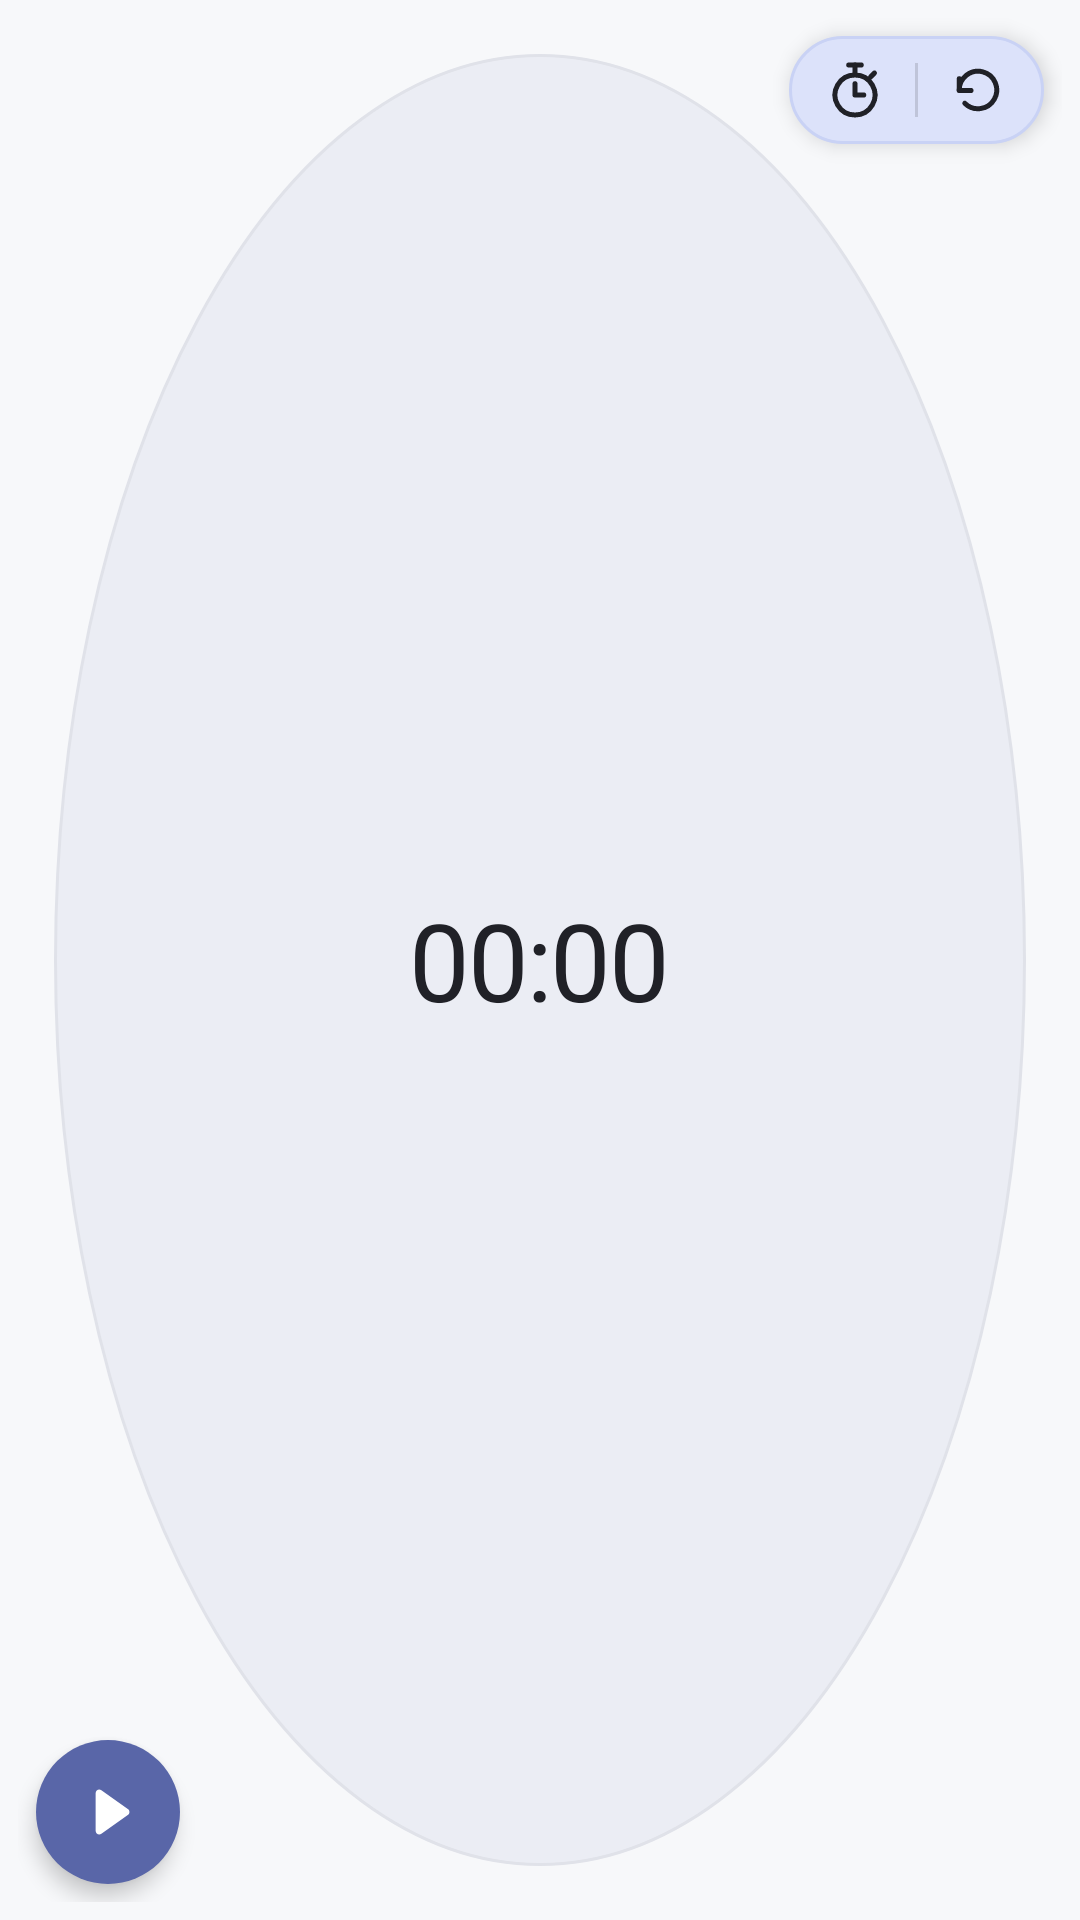

This screen was rendered from an Android layout file. Write that file and the resources it references.
<!-- AndroidManifest.xml: application theme Theme.Chrona -->
<!-- res/layout/widget_stopwatch_light.xml -->
<?xml version="1.0" encoding="utf-8"?>
<RelativeLayout xmlns:android="http://schemas.android.com/apk/res/android"
    android:id="@+id/widget_stopwatch_root"
    android:layout_width="match_parent"
    android:layout_height="match_parent"
    android:padding="6dp">

    
    <RelativeLayout
        android:id="@+id/stopwatch_dial"
        android:layout_width="match_parent"
        android:layout_height="match_parent"
        android:layout_centerInParent="true"
        android:layout_margin="12dp"
        android:background="@drawable/widget_stopwatch_bg_light"
        android:gravity="center">

        
        <Chronometer
            android:id="@+id/stopwatch_chronometer"
            android:layout_width="wrap_content"
            android:layout_height="wrap_content"
            android:layout_centerInParent="true"
            android:fontFamily="sans-serif"
            android:letterSpacing="-0.02"
            android:textColor="#202127"
            android:textSize="36sp"
            android:visibility="gone" />

        
        <TextView
            android:id="@+id/stopwatch_time_text"
            android:layout_width="wrap_content"
            android:layout_height="wrap_content"
            android:layout_centerInParent="true"
            android:fontFamily="sans-serif"
            android:letterSpacing="-0.02"
            android:text="00:00"
            android:textColor="#202127"
            android:textSize="36sp"
            android:visibility="visible" />
    </RelativeLayout>

    
    <LinearLayout
        android:id="@+id/stopwatch_upper_pill"
        android:layout_width="wrap_content"
        android:layout_height="36dp"
        android:layout_alignParentTop="true"
        android:layout_alignParentEnd="true"
        android:layout_marginTop="6dp"
        android:layout_marginEnd="6dp"
        android:background="@drawable/widget_stopwatch_pill_bg_light"
        android:elevation="4dp"
        android:gravity="center_vertical"
        android:orientation="horizontal"
        android:paddingStart="12dp"
        android:paddingEnd="12dp">

        <ImageView
            android:id="@+id/btn_lap"
            android:layout_width="20dp"
            android:layout_height="20dp"
            android:contentDescription="@null"
            android:src="@drawable/ic_widget_lap_light" />

        <ImageView
            android:layout_width="1dp"
            android:layout_height="18dp"
            android:layout_marginStart="10dp"
            android:layout_marginEnd="10dp"
            android:background="#28202127"
            android:contentDescription="@null" />

        <ImageView
            android:id="@+id/btn_reset"
            android:layout_width="20dp"
            android:layout_height="20dp"
            android:contentDescription="@null"
            android:src="@drawable/ic_widget_reset_light" />
    </LinearLayout>

    
    <FrameLayout
        android:id="@+id/btn_play_pause"
        android:layout_width="48dp"
        android:layout_height="48dp"
        android:layout_alignParentStart="true"
        android:layout_alignParentBottom="true"
        android:layout_marginStart="6dp"
        android:layout_marginBottom="6dp"
        android:background="@drawable/widget_stopwatch_btn_bg_light"
        android:elevation="4dp">

        <ImageView
            android:id="@+id/btn_play_pause_icon"
            android:layout_width="22dp"
            android:layout_height="22dp"
            android:layout_gravity="center"
            android:contentDescription="@null"
            android:src="@drawable/ic_widget_play_light" />
    </FrameLayout>
</RelativeLayout>
<!-- resources referenced by this layout -->
<resources>
  <!-- drawable ic_widget_play_light (drawable) -->
  <vector xmlns:android="http://schemas.android.com/apk/res/android"
      android:width="24dp"
      android:height="24dp"
      android:viewportWidth="24"
      android:viewportHeight="24">
      <path
          android:fillColor="#FFFFFF"
          android:pathData="M7.5,5.2 C7.5,4.1 8.7,3.5 9.6,4.1 L19.2,10.9 C20.0,11.4 20.0,12.6 19.2,13.1 L9.6,19.9 C8.7,20.5 7.5,19.9 7.5,18.8 Z" />
  </vector>
  <!-- drawable ic_widget_reset_light (drawable) -->
  <vector xmlns:android="http://schemas.android.com/apk/res/android"
      android:width="24dp"
      android:height="24dp"
      android:viewportWidth="24"
      android:viewportHeight="24">
      <path
          android:pathData="M4.5,12 A7.5,7.5 0 1,1 6.7,17.3"
          android:strokeColor="#202127"
          android:strokeWidth="2"
          android:strokeLineCap="round"
          android:strokeLineJoin="round" />
      <path
          android:pathData="M4.5,7.5 L4.5,12.2 L9.2,12.2"
          android:strokeColor="#202127"
          android:strokeWidth="2"
          android:strokeLineCap="round"
          android:strokeLineJoin="round" />
  </vector>
  <!-- drawable widget_stopwatch_bg_light (drawable) -->
  <?xml version="1.0" encoding="utf-8"?>
  <shape xmlns:android="http://schemas.android.com/apk/res/android"
      android:shape="oval">
      <solid android:color="#EBEDF4" />
      <stroke
          android:width="1dp"
          android:color="#E0E2E9" />
  </shape>
  <!-- drawable widget_stopwatch_btn_bg_light (drawable) -->
  <?xml version="1.0" encoding="utf-8"?>
  <shape xmlns:android="http://schemas.android.com/apk/res/android"
      android:shape="rectangle">
      <solid android:color="#5966A8" />
      <corners android:radius="24dp" />
  </shape>
  <!-- drawable widget_stopwatch_pill_bg_light (drawable) -->
  <?xml version="1.0" encoding="utf-8"?>
  <shape xmlns:android="http://schemas.android.com/apk/res/android"
      android:shape="rectangle">
      <solid android:color="#DCE2FA" />
      <stroke
          android:width="1dp"
          android:color="#C9D2F5" />
      <corners android:radius="33dp" />
  </shape>
  <style name="Theme.Chrona" parent="android:Theme.Material.Light.NoActionBar">
          <item name="android:statusBarColor">@android:color/transparent</item>
          <item name="android:navigationBarColor">@android:color/transparent</item>
          <item name="android:windowBackground">#F7F8FA</item>
          <item name="android:windowSplashScreenBackground">#F7F8FA</item>
          <item name="android:windowSplashScreenAnimatedIcon">@drawable/ic_chrona_symbol_light</item>
      </style>
  <!-- drawable ic_chrona_symbol_light (drawable) -->
  <?xml version="1.0" encoding="utf-8"?>
  <vector xmlns:android="http://schemas.android.com/apk/res/android"
      android:width="96dp"
      android:height="96dp"
      android:viewportWidth="96"
      android:viewportHeight="96">
      <path
          android:name="day_half"
          android:fillColor="#5A7399"
          android:pathData="M44 13.43V70.57A5 5 0 0 1 38.14 75.49A34 34 0 0 1 38.14 8.51A5 5 0 0 1 44 13.43Z" />
      <path
          android:name="night_half"
          android:fillColor="#3D5275"
          android:pathData="M52 25.43V82.57A5 5 0 0 0 57.86 87.49A34 34 0 0 0 57.86 20.51A5 5 0 0 0 52 25.43Z" />
  </vector>
</resources>
